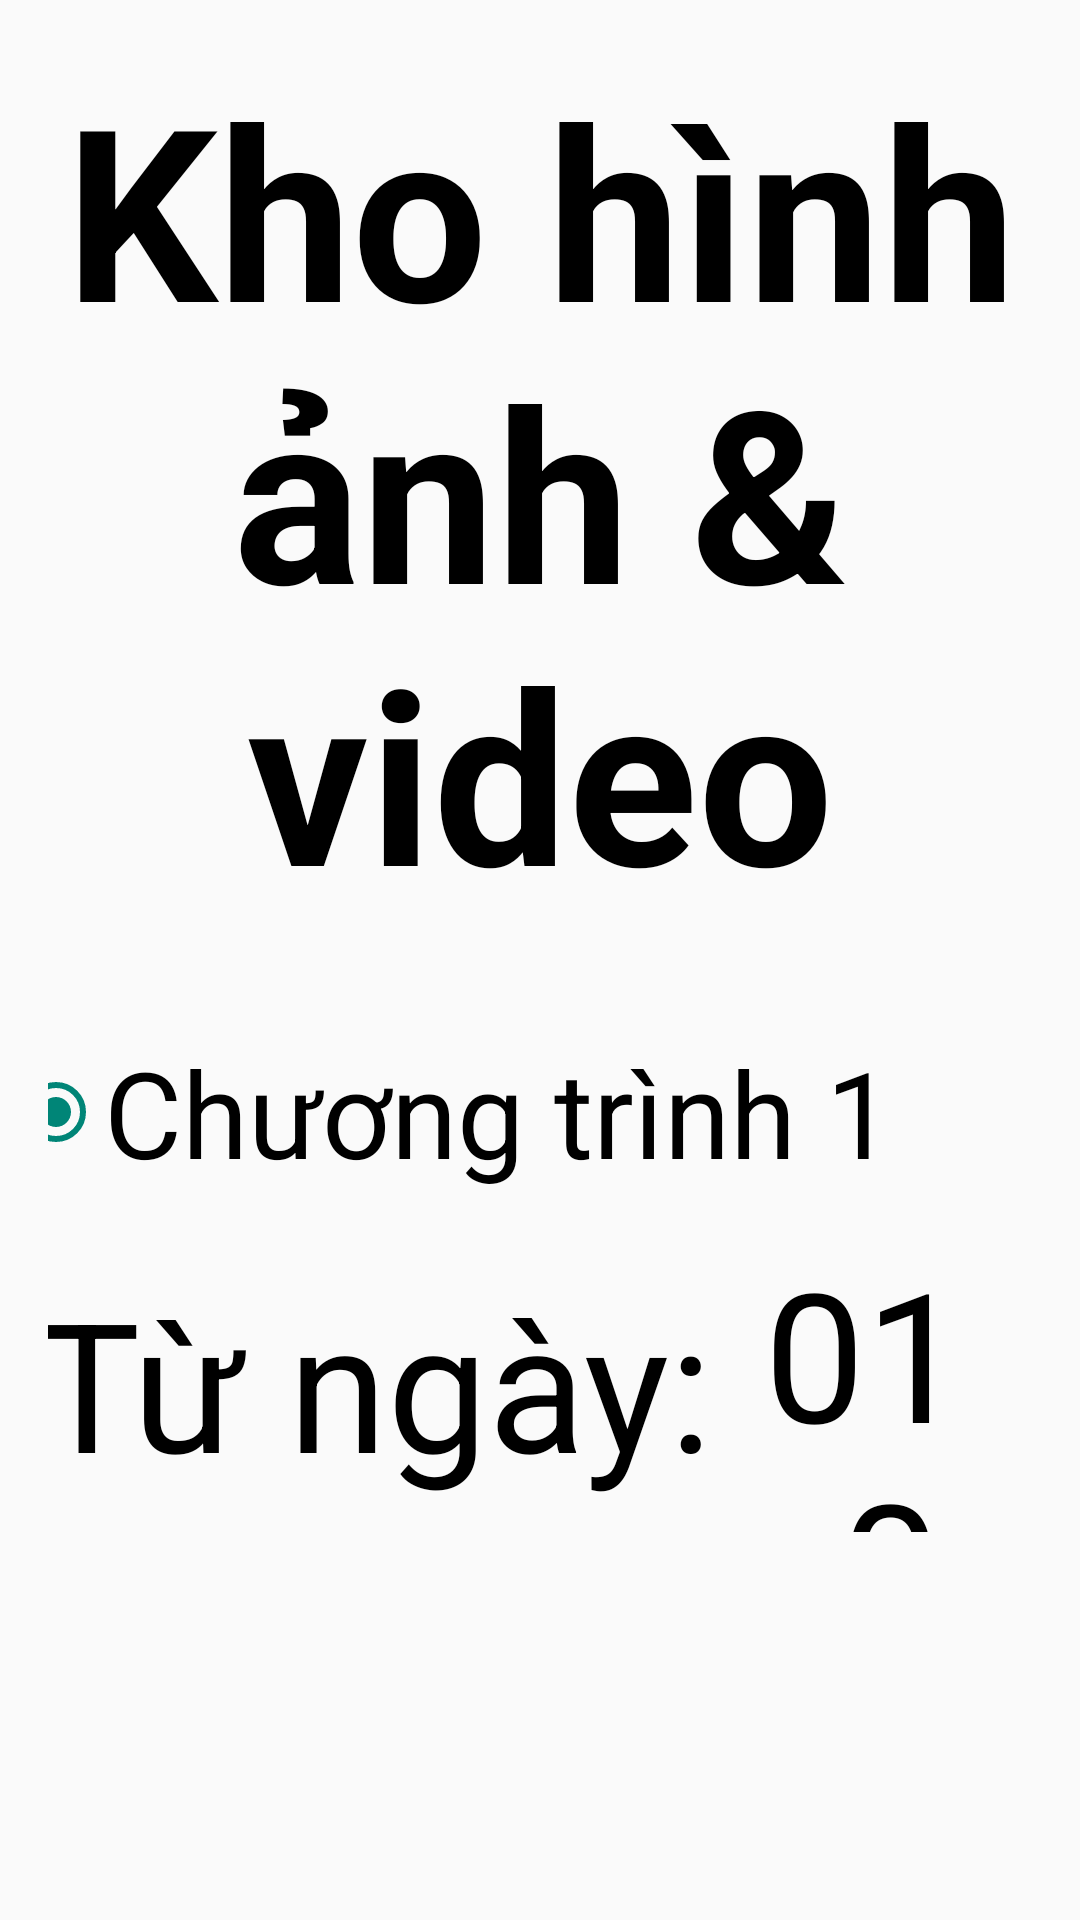

Produce the Android XML layout that renders to this screen, including the resource entries it uses.
<!-- AndroidManifest.xml: application theme Theme.AppCompat.Light.NoActionBar -->
<!-- res/layout/activity_schedule_food_items.xml -->
<?xml version="1.0" encoding="utf-8"?>
<androidx.constraintlayout.widget.ConstraintLayout xmlns:android="http://schemas.android.com/apk/res/android"
    xmlns:app="http://schemas.android.com/apk/res-auto"
    xmlns:tools="http://schemas.android.com/tools"
    android:id="@+id/main"
    android:layout_width="match_parent"
    android:layout_height="match_parent"
    android:padding="16dp"
    tools:context="admin_Settings.schedule_foods.showEvent.schedule_Food_items">

    <RelativeLayout
        android:layout_width="match_parent"
        android:layout_height="match_parent"
        android:backgroundTint="@color/white">

        <TextView
            android:id="@+id/mainPage"
            android:layout_width="match_parent"
            android:layout_height="wrap_content"
            android:gravity="center"
            android:text="Kho hình ảnh &amp; video"
            android:textColor="@color/black"
            android:textSize="80sp"
            android:textStyle="bold"
            app:layout_constraintTop_toTopOf="parent"/>

        
        <RadioGroup
            android:id="@+id/radioGroup"
            android:layout_width="match_parent"
            android:layout_height="60dp"
            android:orientation="horizontal"
            android:layout_marginTop="30dp"
            android:layout_below="@id/mainPage"
            android:gravity="center">

            <androidx.appcompat.widget.AppCompatRadioButton
                android:id="@+id/radioButton1"
                android:layout_width="wrap_content"
                android:layout_height="wrap_content"
                android:layout_marginEnd="30dp"
                android:text="Chương trình 1"
                android:checked="true"
                android:textSize="40sp" />

            <androidx.appcompat.widget.AppCompatRadioButton
                android:id="@+id/radioButton2"
                android:layout_width="wrap_content"
                android:layout_height="wrap_content"
                android:layout_marginEnd="30dp"
                android:text="Chương trình 2"
                android:textSize="40sp" />

            <androidx.appcompat.widget.AppCompatRadioButton
                android:id="@+id/radioButton3"
                android:layout_width="wrap_content"
                android:layout_height="wrap_content"
                android:text="Chương trình 3"
                android:textSize="40sp" />
        </RadioGroup>

        
        

        <LinearLayout
            android:id="@+id/dateTimegroup"
            android:layout_width="match_parent"
            android:layout_height="100dp"
            android:gravity="center"
            android:layout_below="@+id/radioGroup"
            android:layout_marginTop="10dp">

            <androidx.appcompat.widget.AppCompatTextView
                android:layout_width="wrap_content"
                android:layout_height="match_parent"
                android:layout_marginEnd="10dp"
                android:gravity="center"
                android:text="Từ ngày:"
                android:textColor="@color/Black"
                android:textSize="60sp" />

            <androidx.appcompat.widget.AppCompatTextView
                android:id="@+id/startTimeTxt_schedule"
                android:layout_width="wrap_content"
                android:layout_height="match_parent"
                android:layout_marginEnd="10dp"
                android:gravity="center"
                android:text="01-01-1111"
                android:textColor="@color/Black"
                android:textSize="60sp" />

            <androidx.appcompat.widget.AppCompatTextView
                android:layout_width="wrap_content"
                android:layout_height="match_parent"
                android:layout_marginEnd="10dp"
                android:gravity="center"
                android:text="đến ngày"
                android:textColor="@color/Black"
                android:textSize="60sp" />

            <androidx.appcompat.widget.AppCompatTextView
                android:id="@+id/endTimeTxt_schedule"
                android:layout_width="wrap_content"
                android:layout_height="match_parent"
                android:gravity="center"
                android:text="02-02-2222"
                android:textColor="@color/Black"
                android:textSize="60sp" />
        </LinearLayout>

        <RelativeLayout
            android:id="@+id/rvImage_and_Video"
            android:layout_width="match_parent"
            android:layout_height="800dp"
            android:orientation="horizontal"
            android:layout_marginTop="40dp"
            android:gravity="center"
            android:layout_below="@id/dateTimegroup">

            <androidx.recyclerview.widget.RecyclerView
                android:id="@+id/sliderRCV"
                android:layout_width="match_parent"
                android:layout_height="400dp"
                android:layout_gravity="center_horizontal"
                android:orientation="horizontal"/>
            <androidx.recyclerview.widget.RecyclerView
                android:id="@+id/menuRCV"
                android:layout_below="@id/sliderRCV"
                android:layout_width="match_parent"
                android:layout_height="400dp"
                android:layout_gravity="center_horizontal"
                android:orientation="horizontal"/>
        </RelativeLayout>

        <LinearLayout
            android:id="@+id/btnChosse"
            android:layout_width="match_parent"
            android:layout_height="100dp"
            android:layout_below="@id/rvImage_and_Video"
            android:layout_marginTop="50dp"
            android:gravity="center"
            app:layout_constraintBottom_toBottomOf="parent">

            <androidx.appcompat.widget.AppCompatButton
                android:id="@+id/uploadPicture"
                android:layout_width="200dp"
                android:layout_height="match_parent"
                android:layout_marginEnd="180dp"
                android:background="@drawable/round_coner"
                android:backgroundTint="@color/Black"
                android:padding="20dp"
                android:text="Chỉnh sửa"
                android:textAllCaps="false"
                android:textColor="@color/white"
                android:textSize="30sp"
                android:textStyle="normal" />

            <androidx.appcompat.widget.AppCompatButton
                android:id="@+id/buttonSaveSchedule"
                android:layout_width="200dp"
                android:layout_height="match_parent"
                android:layout_marginEnd="180dp"
                android:background="@drawable/round_coner"
                android:backgroundTint="@color/black"
                android:padding="20dp"
                android:text="Thực thi"
                android:textAllCaps="false"
                android:textColor="@color/white"
                android:textSize="30sp"
                android:textStyle="normal" />

            <androidx.appcompat.widget.AppCompatButton
                android:id="@+id/buttonSkip"
                android:layout_width="200dp"
                android:layout_height="match_parent"
                android:background="@drawable/round_coner"
                android:backgroundTint="@color/Red"
                android:padding="20dp"
                android:text="Bỏ qua"
                android:textAllCaps="false"
                android:textColor="@color/white"
                android:textSize="30sp"
                android:textStyle="normal" />
        </LinearLayout>
    </RelativeLayout>
</androidx.constraintlayout.widget.ConstraintLayout>
<!-- resources referenced by this layout -->
<resources>
  <color name="Black">#FF000000</color>
  <color name="Red">#FFFF0000</color>
  <color name="black">#FF000000</color>
  <color name="white">#FFFFFFFF</color>
  <!-- drawable round_coner (drawable) -->
  <?xml version="1.0" encoding="utf-8"?>
  <shape xmlns:android="http://schemas.android.com/apk/res/android">
          <corners android:radius="25dp"
              />
          <stroke
              android:width="4dp"
              android:color="@color/black"/>
  </shape>
</resources>
